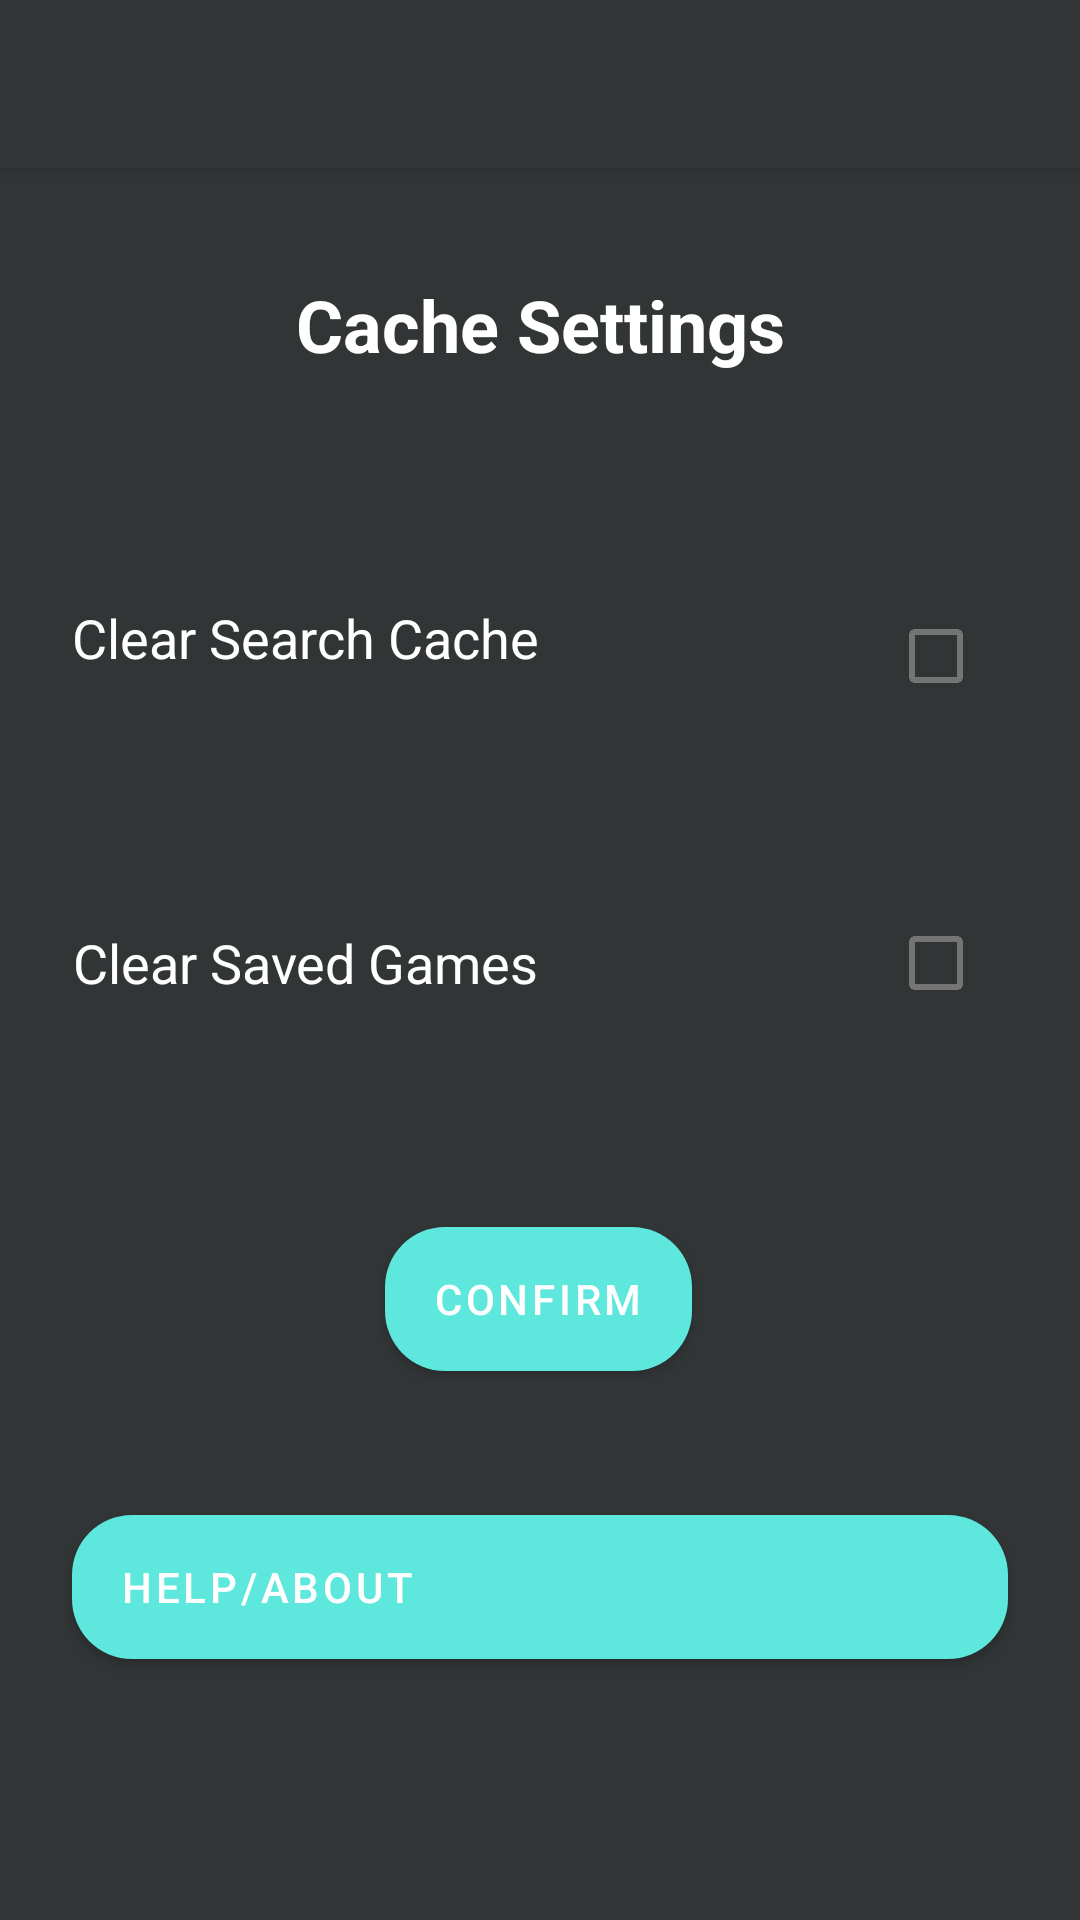

Write the Android layout XML for this screen, with the resource values it uses.
<!-- AndroidManifest.xml: activity theme AppTheme.NoActionBar -->
<!-- res/layout/activity_settings.xml -->
<?xml version="1.0" encoding="utf-8"?>
<androidx.constraintlayout.widget.ConstraintLayout xmlns:android="http://schemas.android.com/apk/res/android"
    xmlns:app="http://schemas.android.com/apk/res-auto"
    xmlns:tools="http://schemas.android.com/tools"
    android:layout_width="match_parent"
    android:layout_height="match_parent"
    tools:context=".ui.activities.SettingsActivity">

    <androidx.appcompat.widget.Toolbar
        android:id="@+id/toolbar"
        android:layout_width="match_parent"
        android:layout_height="?attr/actionBarSize"
        android:background="@color/AppMetalicBlack"
        android:elevation="4dp"
        android:theme="@style/ThemeOverlay.AppCompat.Dark.ActionBar"
        app:layout_constraintStart_toStartOf="parent"
        app:layout_constraintTop_toTopOf="parent"
        app:popupTheme="@style/ThemeOverlay.AppCompat.Light"
        tools:targetApi="lollipop" />

    <Button
        android:id="@+id/SettingsHelpButton"
        android:layout_width="0dp"
        android:layout_height="wrap_content"
        android:layout_marginStart="24dp"
        android:layout_marginTop="48dp"
        android:layout_marginEnd="24dp"
        android:background="@drawable/rounded_button"
        android:drawableRight="@drawable/arrow_right"
        android:text="Help/About"
        android:textAlignment="viewStart"
        app:layout_constraintEnd_toEndOf="parent"
        app:layout_constraintHorizontal_bias="0.0"
        app:layout_constraintStart_toStartOf="parent"
        app:layout_constraintTop_toBottomOf="@+id/SettingsConfirmBTN" />

    <TextView
        android:id="@+id/SettingsCacheTitle"
        android:layout_width="wrap_content"
        android:layout_height="wrap_content"
        android:layout_marginTop="36dp"
        android:text="Cache Settings"
        android:textSize="24sp"
        android:textStyle="bold"
        app:layout_constraintEnd_toEndOf="@+id/settingsClearCacheCBX"
        app:layout_constraintStart_toStartOf="@+id/SettingsClearCacheTXT"
        app:layout_constraintTop_toBottomOf="@+id/toolbar" />

    <TextView
        android:id="@+id/SettingsClearCacheTXT"
        android:layout_width="wrap_content"
        android:layout_height="wrap_content"
        android:layout_marginStart="24dp"
        android:layout_marginTop="76dp"
        android:text="Clear Search Cache"
        android:textSize="18sp"
        app:layout_constraintStart_toStartOf="parent"
        app:layout_constraintTop_toBottomOf="@+id/SettingsCacheTitle" />

    <TextView
        android:id="@+id/SettingsClearSGTXT"
        android:layout_width="wrap_content"
        android:layout_height="wrap_content"
        android:layout_marginTop="84dp"
        android:text="Clear Saved Games"
        android:textSize="18sp"
        app:layout_constraintEnd_toEndOf="@+id/SettingsClearCacheTXT"
        app:layout_constraintHorizontal_bias="1.0"
        app:layout_constraintStart_toStartOf="@+id/SettingsClearCacheTXT"
        app:layout_constraintTop_toBottomOf="@+id/SettingsClearCacheTXT" />

    <CheckBox
        android:id="@+id/SettingsClearSGCBX"
        android:layout_width="wrap_content"
        android:layout_height="wrap_content"
        android:layout_marginEnd="24dp"
        app:layout_constraintBottom_toBottomOf="@+id/SettingsClearSGTXT"
        app:layout_constraintEnd_toEndOf="parent"
        app:layout_constraintTop_toTopOf="@+id/SettingsClearSGTXT" />

    <Button
        android:id="@+id/SettingsConfirmBTN"
        android:layout_width="wrap_content"
        android:layout_height="wrap_content"
        android:layout_marginTop="76dp"
        android:background="@drawable/rounded_button"
        android:text="Confirm"
        app:layout_constraintEnd_toEndOf="@+id/SettingsClearSGCBX"
        app:layout_constraintHorizontal_bias="0.497"
        app:layout_constraintStart_toStartOf="@+id/SettingsClearSGTXT"
        app:layout_constraintTop_toBottomOf="@+id/SettingsClearSGTXT" />

    <CheckBox
        android:id="@+id/settingsClearCacheCBX"
        android:layout_width="wrap_content"
        android:layout_height="wrap_content"
        android:layout_marginEnd="24dp"
        app:layout_constraintBottom_toBottomOf="@+id/SettingsClearCacheTXT"
        app:layout_constraintEnd_toEndOf="parent"
        app:layout_constraintTop_toTopOf="@+id/SettingsClearCacheTXT"
        app:layout_constraintVertical_bias="0.25" />

</androidx.constraintlayout.widget.ConstraintLayout>
<!-- resources referenced by this layout -->
<resources>
  <color name="AppMetalicBlack">#323536</color>
  <!-- drawable rounded_button (drawable) -->
  <shape xmlns:android="http://schemas.android.com/apk/res/android"
      android:shape="rectangle">
      <solid android:color="@color/AppCyan" />
      <corners android:radius="20dp" />
  </shape>
  <style name="AppTheme.NoActionBar" parent="Theme.MaterialComponents.DayNight.NoActionBar">
          <item name="android:statusBarColor" tools:targetApi="l">?attr/colorPrimaryVariant</item>
          <item name="colorPrimary">@color/AppCyan</item>
          <item name="colorPrimaryVariant">@color/AppMetalicBlack</item>
          <item name="android:background">?attr/colorPrimaryVariant</item>
          <item name="android:textColor">@color/AppWhite</item>
  
      </style>
  <color name="AppCyan">#5DE7DD</color>
  <color name="AppWhite">#FFFFFFFF</color>
</resources>
